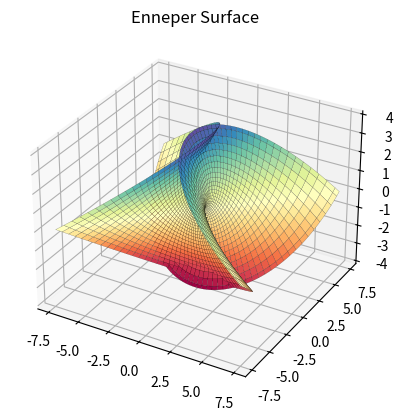

Python code for this plot:
import numpy as np
import matplotlib.pyplot as plt

u = np.linspace(-2, 2, 100)
v = np.linspace(-2, 2, 100)
u, v = np.meshgrid(u, v)

x = u - (u**3)/3 + u*v**2
y = v - (v**3)/3 + v*u**2
z = u**2 - v**2

fig = plt.figure()
ax = fig.add_subplot(111, projection='3d')
ax.plot_surface(x, y, z, cmap='Spectral', edgecolor='k', linewidth=0.1)
ax.set_title("Enneper Surface")
plt.show()
